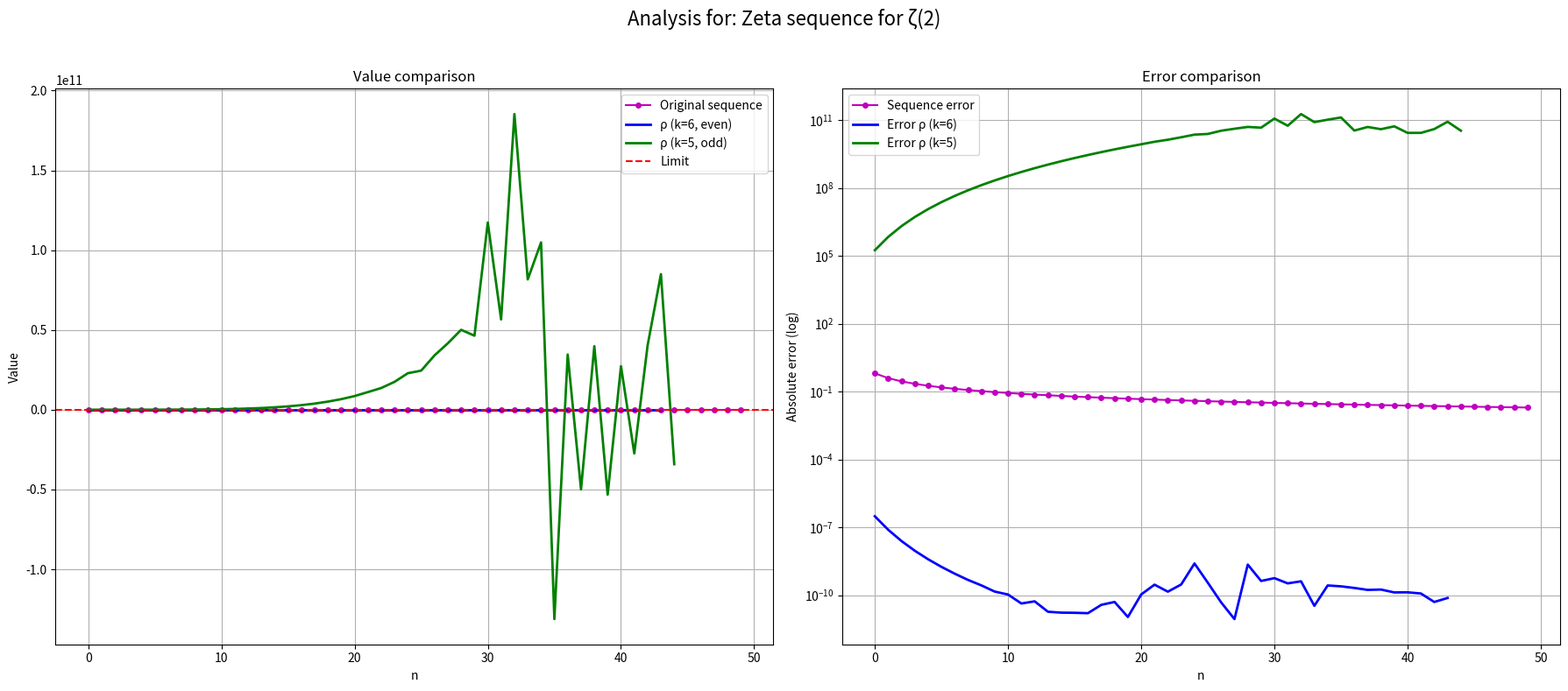

Write Python code to recreate this figure. (Note: this script raises an exception after producing the figure.)
import numpy as np
import matplotlib.pyplot as plt
from math import pi, log


def wynn_rho(S, Kmax):
    """Compute the ρ-sequence from the given recurrence."""
    N = len(S)
    rho = np.full((N, Kmax + 2), np.nan)
    rho[:, 0] = 0.0
    rho[:, 1] = S

    for k in range(1, Kmax + 1):
        j = k + 1
        for n in range(N - k):
            diff = rho[n + 1, j - 1] - rho[n, j - 1]
            if np.abs(diff) < 1e-20:
                rho[n, j] = np.nan
            else:
                rho[n, j] = rho[n + 1, j - 2] + k / diff
    return rho


def analyze_sequence(sequence, true_value, title, Kmax=6):
    """Analyze a sequence with the ρ-algorithm and create plots."""
    N = len(sequence)
    rho_table = wynn_rho(sequence, Kmax)

    # Determine the highest even and odd stages
    even_k = Kmax if Kmax % 2 == 0 else Kmax - 1
    odd_k = Kmax - 1 if Kmax % 2 == 0 else Kmax

    # Extract the ρ-sequences for even and odd stages
    rho_even = rho_table[:, even_k + 1]
    rho_odd = rho_table[:, odd_k + 1]

    # Valid indices
    valid_even = np.arange(N - even_k)
    valid_odd = np.arange(N - odd_k)

    # Create figures
    fig, (ax1, ax2) = plt.subplots(1, 2, figsize=(18, 8))
    fig.suptitle(f'Analysis for: {title}', fontsize=16)

    # Plot 1: value comparison
    ax1.plot(np.arange(N), sequence, 'mo-', markersize=4, label='Original sequence')
    ax1.plot(valid_even, rho_even[valid_even], 'b-', linewidth=2,
             label=f'ρ (k={even_k}, even)')
    ax1.plot(valid_odd, rho_odd[valid_odd], 'g-', linewidth=2,
             label=f'ρ (k={odd_k}, odd)')
    ax1.axhline(y=true_value, color='r', linestyle='--', label='Limit')
    ax1.set_xlabel('n')
    ax1.set_ylabel('Value')
    ax1.set_title('Value comparison')
    ax1.legend()
    ax1.grid(True)

    # Plot 2: error comparison
    error_original = np.abs(sequence - true_value)
    error_even = np.abs(rho_even[valid_even] - true_value)
    error_odd = np.abs(rho_odd[valid_odd] - true_value)

    ax2.semilogy(np.arange(N), error_original, 'mo-', markersize=4,
                 label='Sequence error')
    ax2.semilogy(valid_even, error_even, 'b-', linewidth=2,
                 label=f'Error ρ (k={even_k})')
    ax2.semilogy(valid_odd, error_odd, 'g-', linewidth=2,
                 label=f'Error ρ (k={odd_k})')
    ax2.set_xlabel('n')
    ax2.set_ylabel('Absolute error (log)')
    ax2.set_title('Error comparison')
    ax2.legend()
    ax2.grid(True)

    plt.tight_layout(rect=[0, 0, 1, 0.96])
    plt.show()

    return rho_table


# Example 1: Riemann zeta function ζ(2) = π²/6
N1 = 50
n_vals1 = np.arange(1, N1 + 1, dtype=float)
S_zeta = np.cumsum(1 / n_vals1 ** 2)
zeta_2 = pi ** 2 / 6

'''
# Example 2: Alternating harmonic series (ln(2))
N2 = 50
n_vals2 = np.arange(1, N2 + 1, dtype=float)
S_alt = np.cumsum((-1) ** (n_vals2 + 1) / n_vals2)
ln2 = log(2)
'''
'''
# Example 3: Asymptotic expansion
theta = -4
c0, c1, c2 = 1.0, 0.5, 0.1
N3 = 50
n_vals3 = np.arange(1, N3 + 1, dtype=float)
S_asym = n_vals3 ** theta * (c0 + c1 / n_vals3 + c2 / n_vals3 ** 2)
'''

# Run the analyses
print("Analyzing zeta sequence...")
rho_zeta = analyze_sequence(S_zeta, zeta_2, "Zeta sequence for ζ(2)")

print("\nAnalyzing alternating harmonic series...")
rho_alt = analyze_sequence(S_alt, ln2, "Alternating harmonic series")

print("\nAnalyzing asymptotic sequence...")
rho_asym = analyze_sequence(S_asym, 0, f"Asymptotic sequence (θ={theta}, c₀={c0})")

# Additional plot: comparison of convergence speed
plt.figure(figsize=(12, 8))

# Error for the highest stages of the zeta sequence
error_zeta_orig = np.abs(S_zeta - zeta_2)
error_zeta_even = np.abs(rho_zeta[:, 7][:len(S_zeta) - 6] - zeta_2)  # k=6
plt.semilogy(np.arange(N1), error_zeta_orig, 'm-', label='Zeta sequence error')
plt.semilogy(np.arange(6, N1), error_zeta_even, 'b-', label='Zeta ρ (k=6)')

'''
# Error for the alternating series
error_alt_orig = np.abs(S_alt - ln2)
error_alt_odd = np.abs(rho_alt[:, 6][:len(S_alt) - 5] - ln2)  # k=5
plt.semilogy(np.arange(N2), error_alt_orig, 'c-', label='Alt. sequence error')
plt.semilogy(np.arange(5, N2), error_alt_odd, 'g-', label='Altern. ρ (k=5)')
'''
'''
# Error for the asymptotic sequence
error_asym_orig = np.abs(S_asym - 0)
error_asym_even = np.abs(rho_asym[:, 7][:len(S_asym) - 6] - 0)  # k=6
plt.semilogy(np.arange(N3), error_asym_orig, 'r-', label='Asympt. sequence error')
plt.semilogy(np.arange(6, N3), error_asym_even, 'y-', label='Asympt. ρ (k=6)')
'''

plt.xlabel('n')
plt.ylabel('Absolute error (log)')
plt.title('Comparison of convergence speeds')
plt.legend()
plt.grid(True)
plt.tight_layout()
plt.show()
